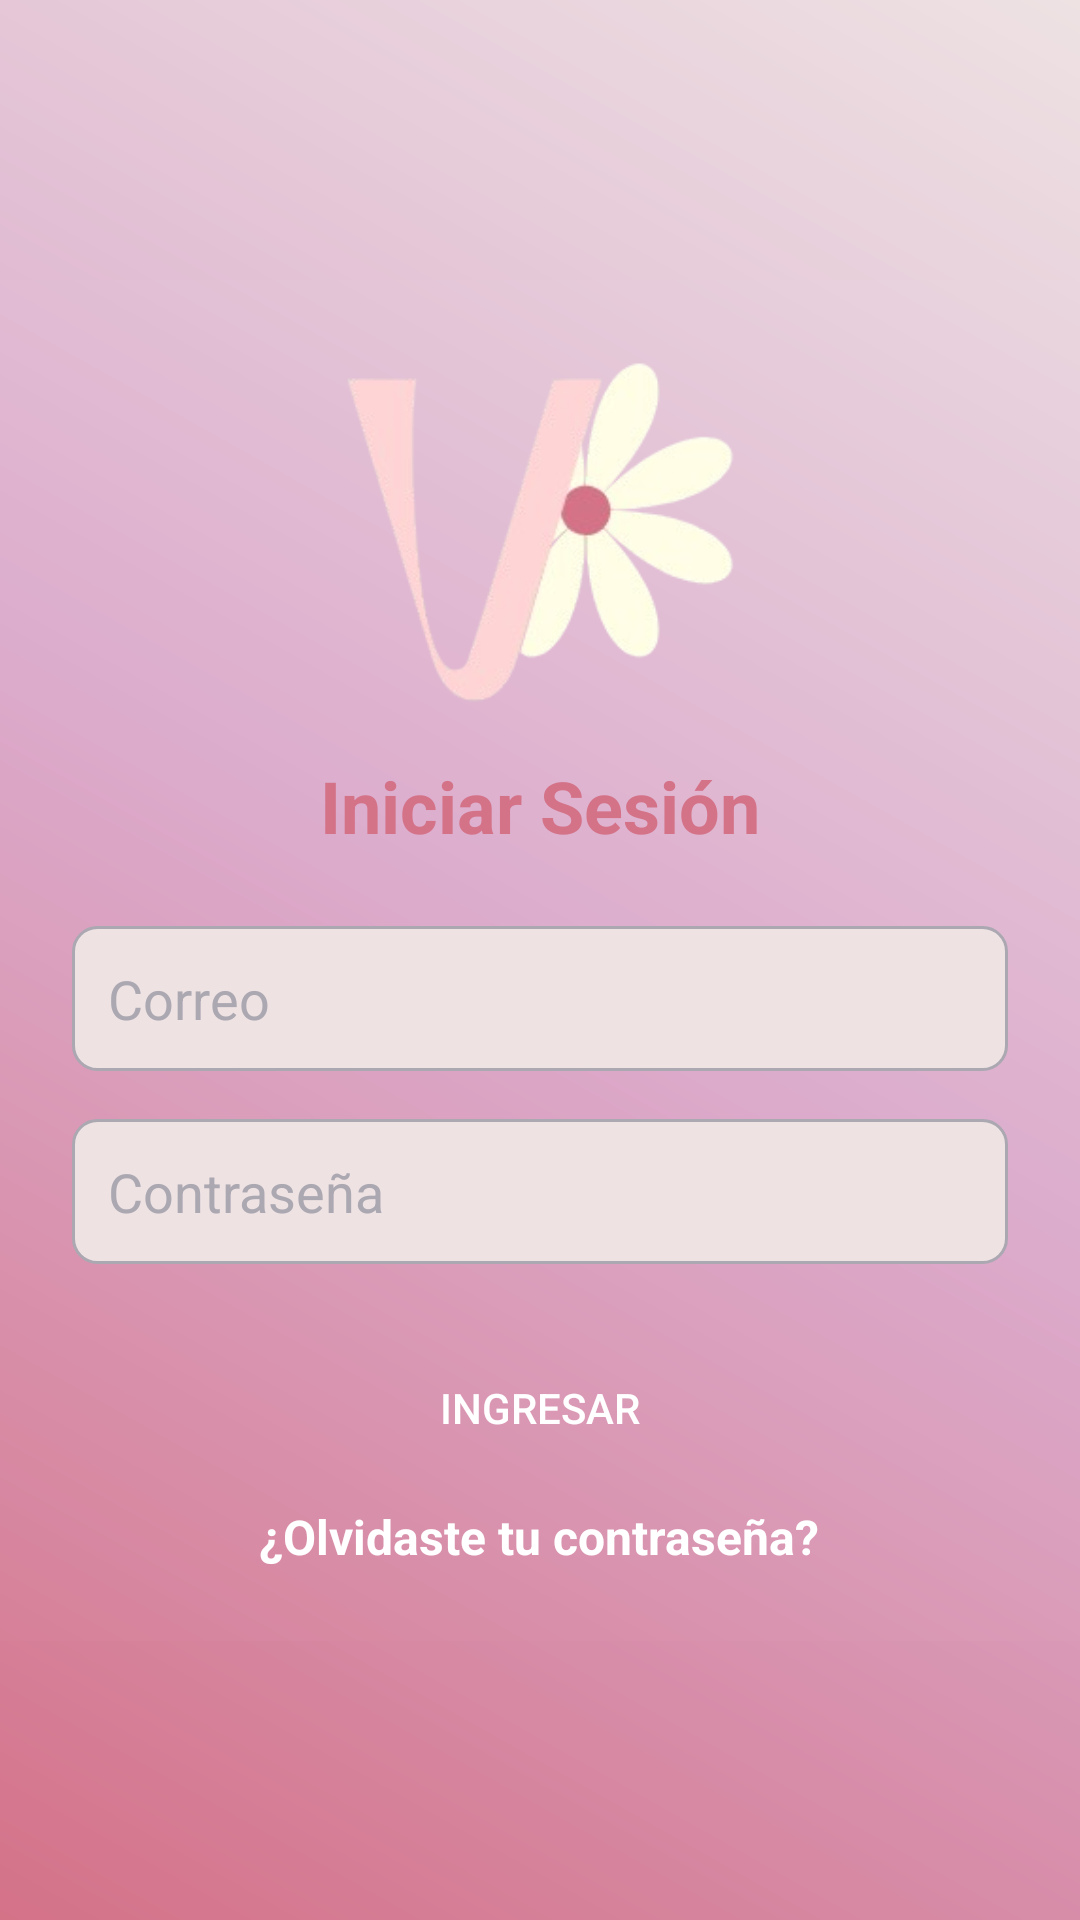

Android layout source for this screen:
<!-- AndroidManifest.xml: application theme Theme.ProyectoDAM -->
<!-- res/layout/fragment_login.xml -->
<?xml version="1.0" encoding="utf-8"?>
<androidx.constraintlayout.widget.ConstraintLayout xmlns:android="http://schemas.android.com/apk/res/android"
    xmlns:app="http://schemas.android.com/apk/res-auto"
    android:layout_width="match_parent"
    android:layout_height="match_parent"
    android:background="@drawable/login_background">

    <LinearLayout
        android:id="@+id/loginContainer"
        android:layout_width="0dp"
        android:layout_height="wrap_content"
        android:orientation="vertical"
        android:gravity="center_horizontal"
        android:padding="24dp"
        android:background="#04F8E7E7"
        android:elevation="8dp"
        app:layout_constraintStart_toStartOf="parent"
        app:layout_constraintEnd_toEndOf="parent"
        app:layout_constraintTop_toTopOf="parent"
        app:layout_constraintBottom_toBottomOf="parent"
        app:layout_constraintVertical_bias="0.5">

        <ImageView
            android:id="@+id/imageView"
            android:layout_width="139dp"
            android:layout_height="119dp"
            android:layout_marginBottom="16dp"
            android:contentDescription="Logo"
            android:scaleType="centerCrop"
            android:src="@drawable/logov" />

        <TextView
            android:id="@+id/titleText"
            android:layout_width="wrap_content"
            android:layout_height="wrap_content"
            android:text="Iniciar Sesión"
            android:textSize="24sp"
            android:textStyle="bold"
            android:layout_marginBottom="24dp"
            android:textColor="#d47288" />

        <EditText
            android:id="@+id/inputEmail"
            android:layout_width="match_parent"
            android:layout_height="wrap_content"
            android:hint="Correo"
            android:inputType="textEmailAddress"
            android:layout_marginBottom="16dp"
            android:background="@drawable/edittext_border"
            android:textColor="#000000"
            android:textColorHint="#aba8b2"
            android:padding="12dp" />

        <EditText
            android:id="@+id/inputPassword"
            android:layout_width="match_parent"
            android:layout_height="wrap_content"
            android:hint="Contraseña"
            android:layout_marginBottom="24dp"
            android:background="@drawable/edittext_border"
            android:textColor="#000000"
            android:textColorHint="#aba8b2"
            android:padding="12dp"
            android:inputType="textPassword" />

        <Button
            android:id="@+id/btn_login"
            android:layout_width="363dp"
            android:layout_height="wrap_content"
            android:background="@drawable/button_login"
            android:padding="12dp"
            android:text="Ingresar"
            android:textColor="#FFFFFF"
            app:backgroundTint="@null" />

        <TextView
            android:id="@+id/forgotPassword"
            android:layout_width="wrap_content"
            android:layout_height="wrap_content"
            android:text="¿Olvidaste tu contraseña?"
            android:textColor="#FFFFFF"
            android:textStyle="bold"
            android:layout_marginTop="8dp"
            android:textSize="16sp" />

    </LinearLayout>

</androidx.constraintlayout.widget.ConstraintLayout>
<!-- resources referenced by this layout -->
<resources>
  <!-- drawable edittext_border (drawable) -->
  <shape xmlns:android="http://schemas.android.com/apk/res/android">
      <solid android:color="#eee2e3" />
      <stroke
          android:width="1dp"
          android:color="#aba8b2" />
      <corners android:radius="8dp" />
      <padding android:left="10dp" android:top="10dp" android:right="10dp" android:bottom="10dp" />
  </shape>
  <!-- drawable login_background (drawable) -->
  <shape xmlns:android="http://schemas.android.com/apk/res/android"
      android:shape="rectangle">
      <gradient
          android:startColor="#d47288"
          android:centerColor="#dbaacb"
          android:endColor="#eee2e3"
          android:angle="45" />
  </shape>
  <!-- drawable logov: png bitmap (drawable, 25487 bytes) -->
  <style name="Theme.ProyectoDAM" parent="Theme.MaterialComponents.DayNight.DarkActionBar">
          
          <item name="colorPrimary">#D47288</item>
          <item name="colorPrimaryVariant">#8338EC</item>
          <item name="colorOnPrimary">#FFFFFA</item>
          
          <item name="colorSecondary">#3A86FF</item>
          <item name="colorSecondaryVariant">#FFBE0B</item>
          <item name="colorOnSecondary">@color/black</item>
          
          <item name="android:statusBarColor">?attr/colorPrimaryVariant</item>
          
      </style>
  <color name="black">#FF000000</color>
</resources>
